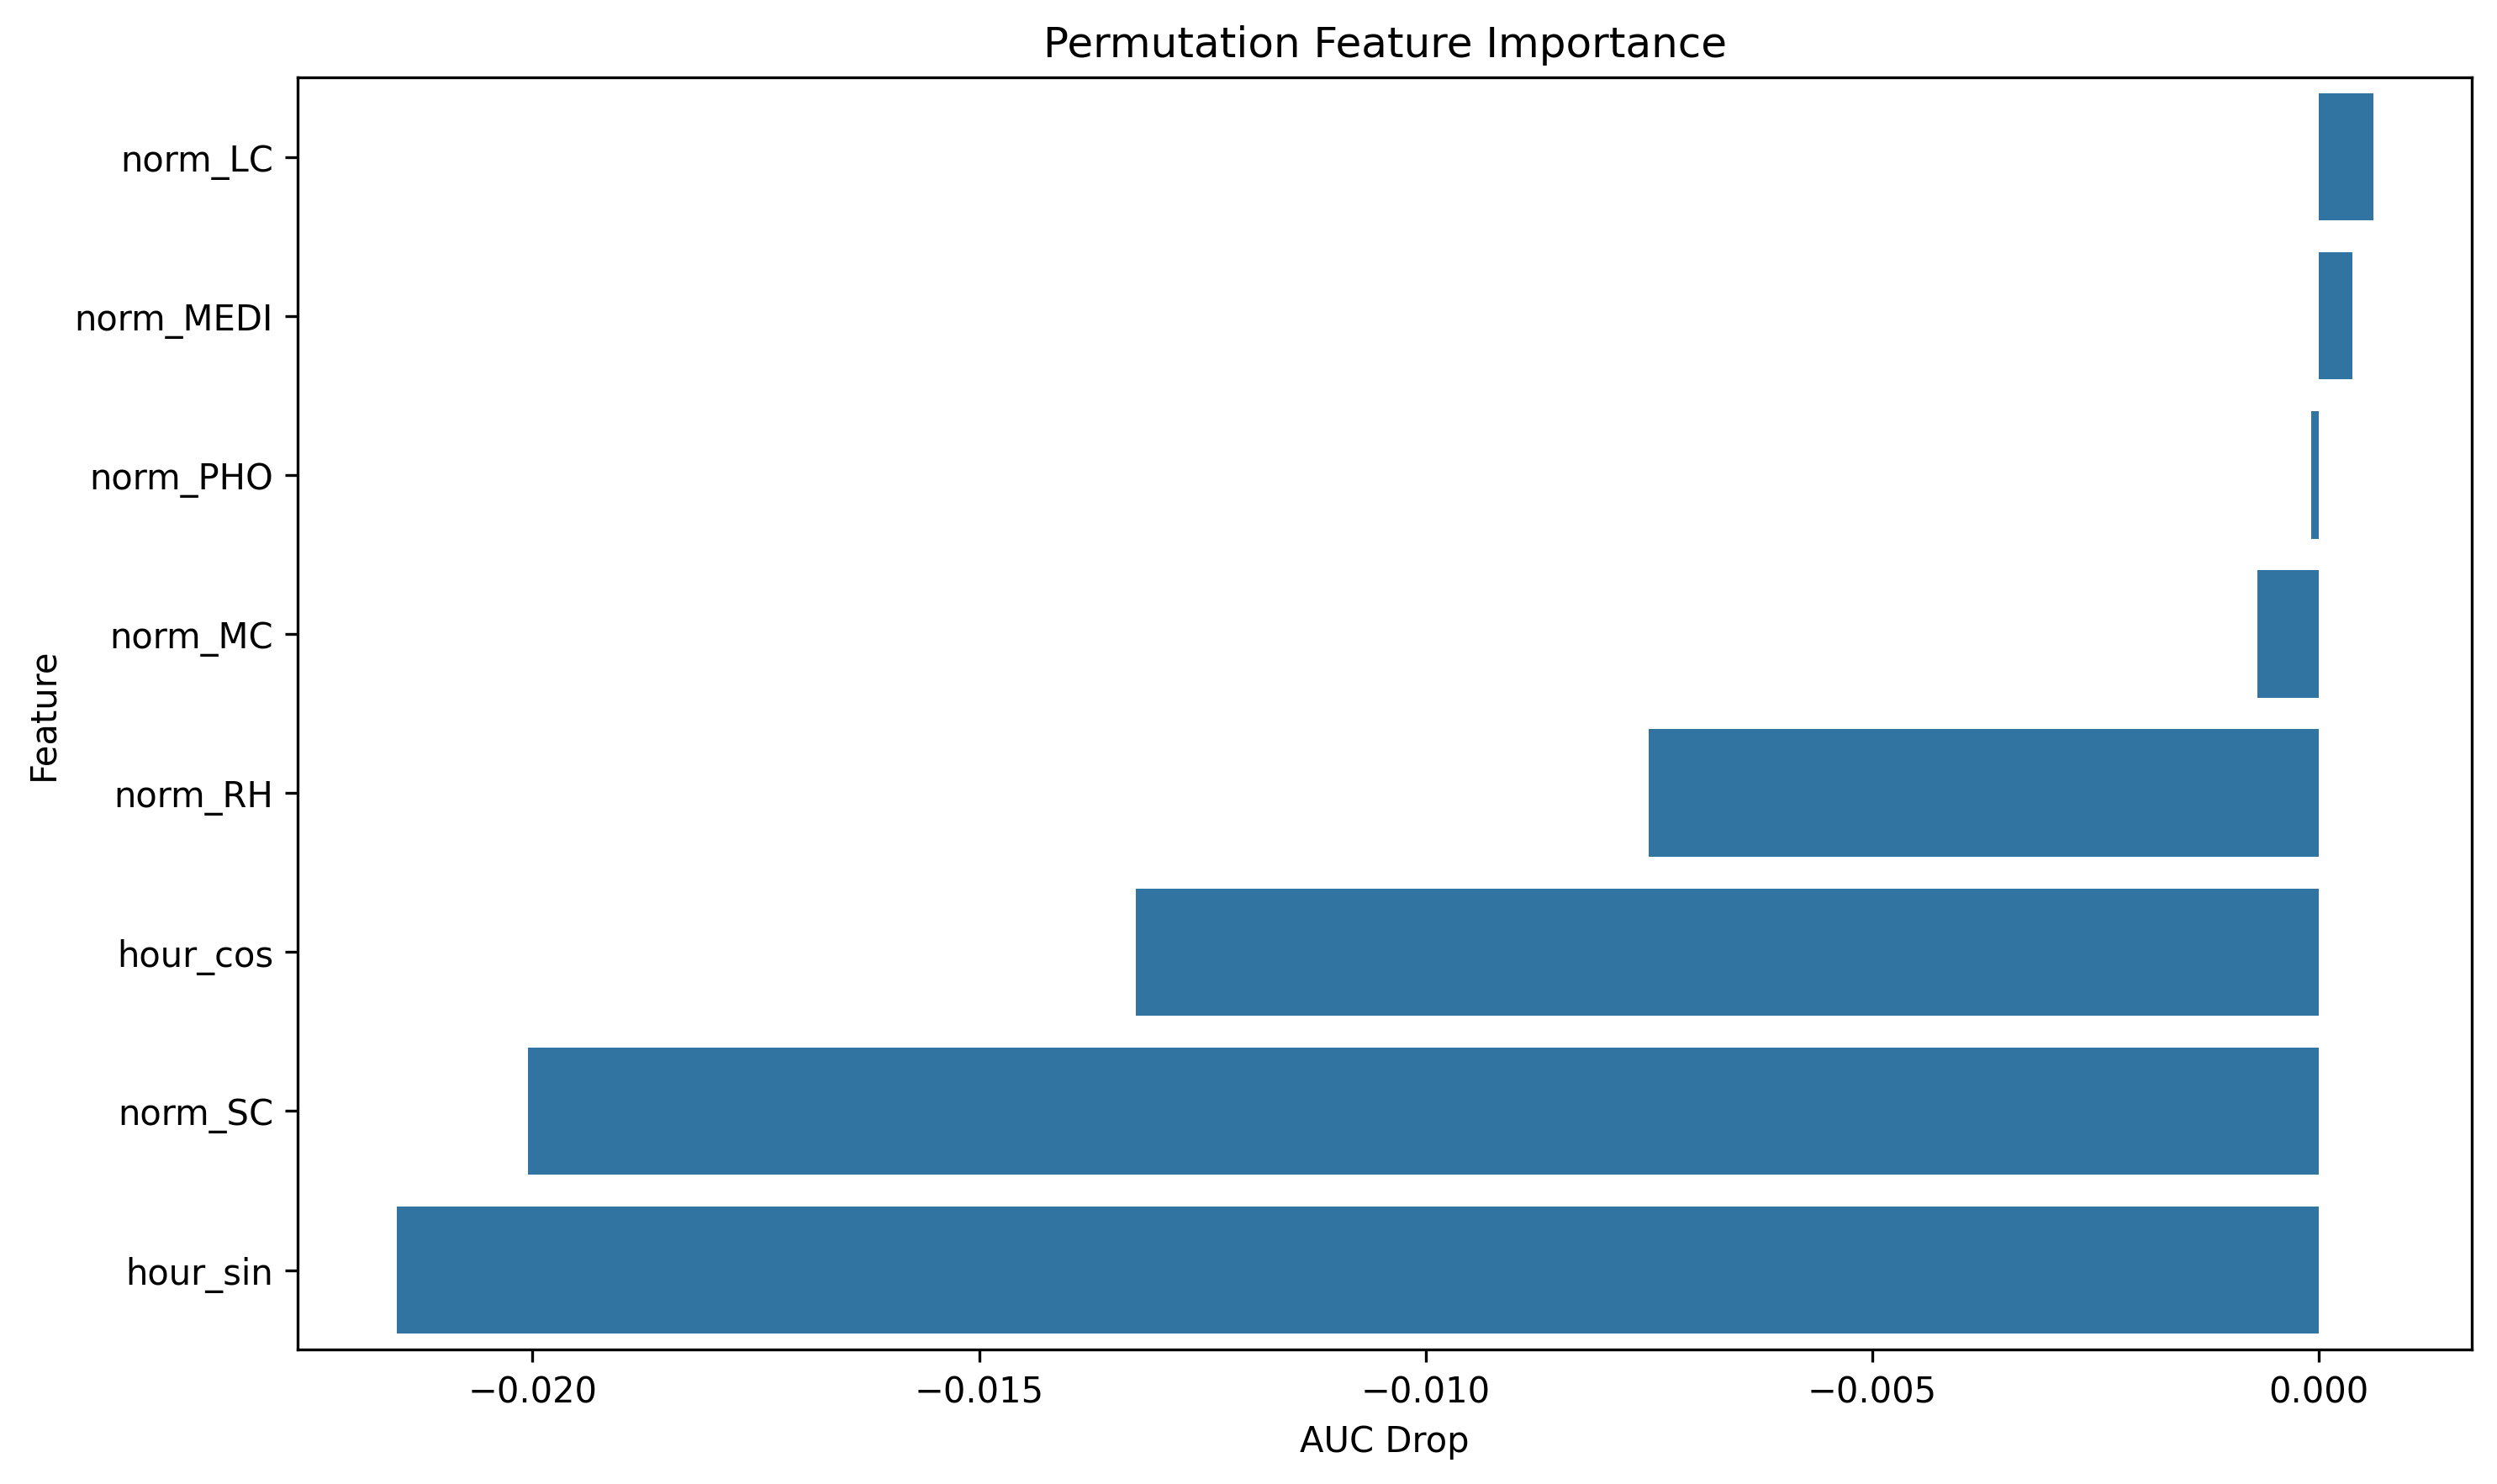

The data file committed next to this chart (first rows):
feature, importance
norm_LC, 0.0006065
norm_MEDI, 0.000377
norm_PHO, -8.195646472599256e-05
norm_MC, -0.0006884
norm_RH, -0.007507
hour_cos, -0.01324
norm_SC, -0.02005
hour_sin, -0.02152
